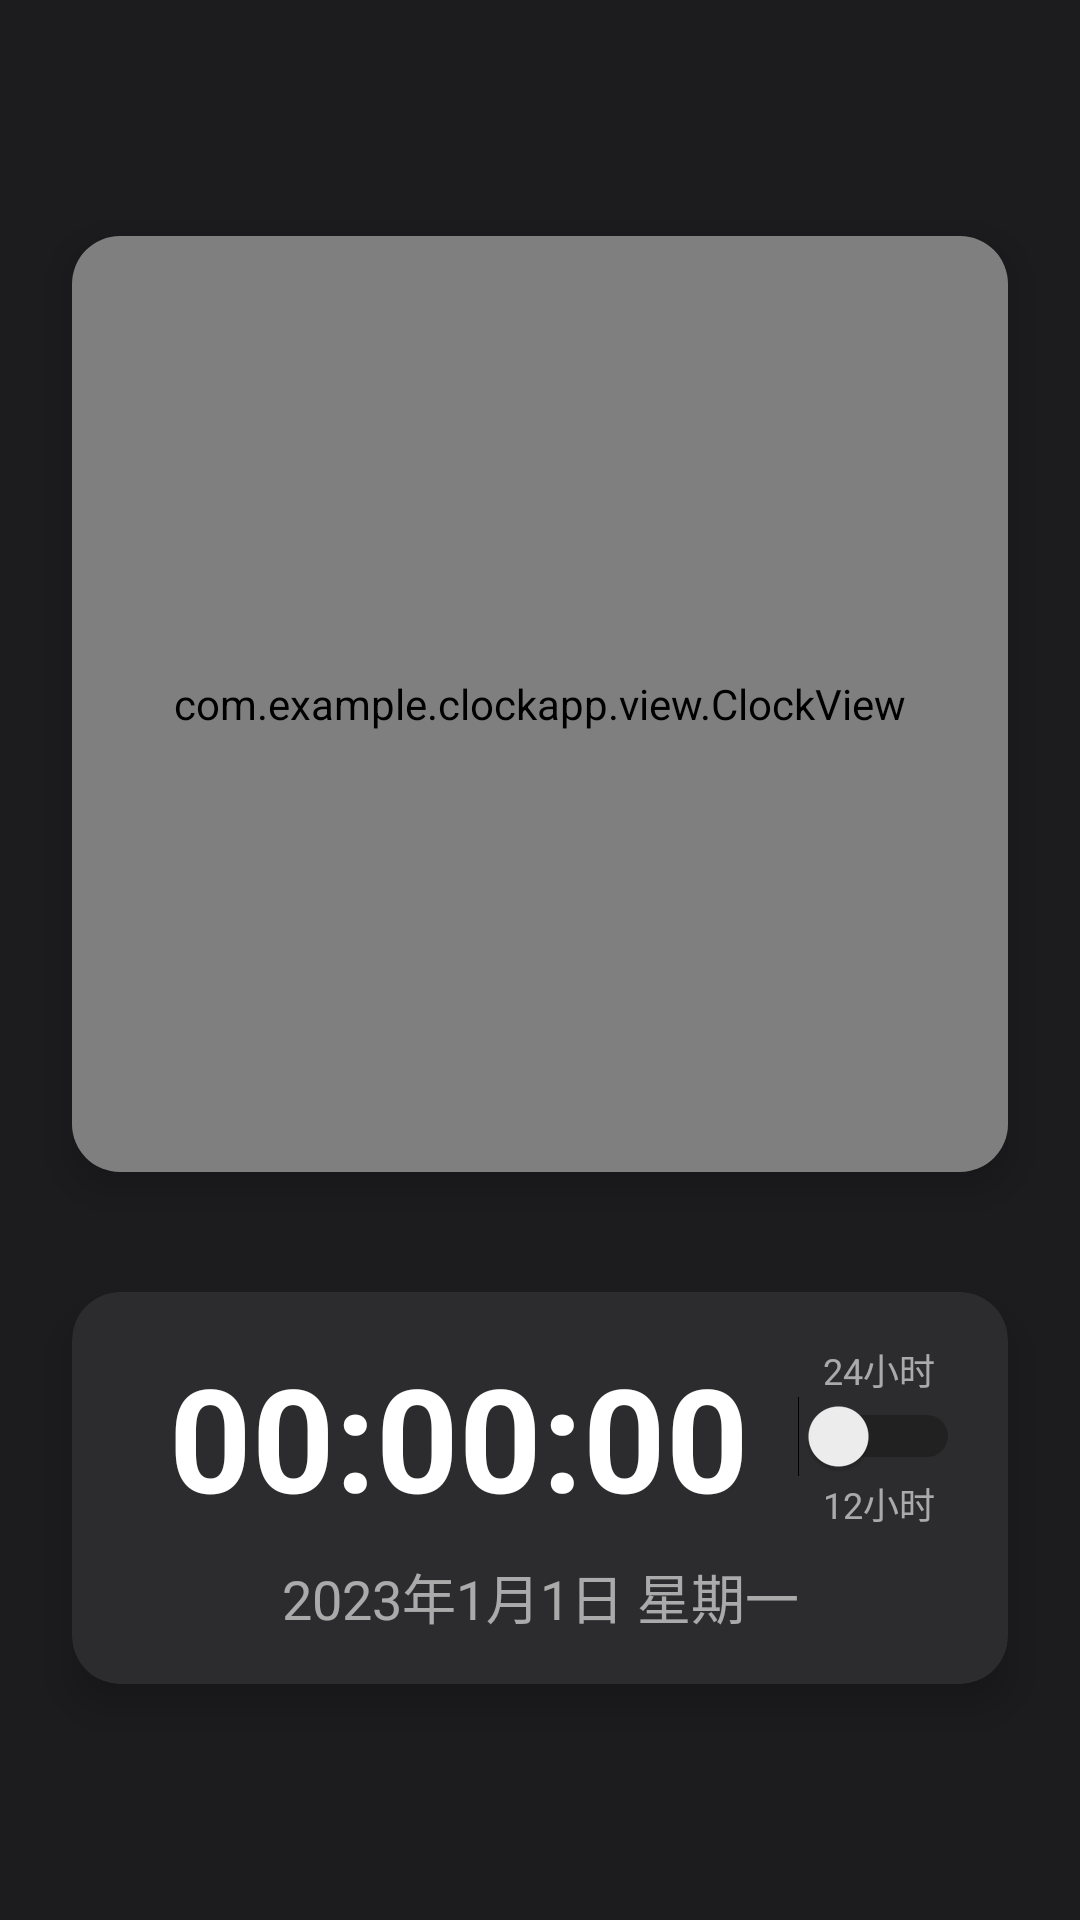

Write the Android layout XML for this screen, with the resource values it uses.
<!-- AndroidManifest.xml: application theme Theme.ClockApp -->
<!-- res/layout/fragment_clock.xml -->
<?xml version="1.0" encoding="utf-8"?>
<androidx.constraintlayout.widget.ConstraintLayout xmlns:android="http://schemas.android.com/apk/res/android"
    xmlns:app="http://schemas.android.com/apk/res-auto"
    android:layout_width="match_parent"
    android:layout_height="match_parent"
    android:background="@color/background">

    <androidx.cardview.widget.CardView
        android:id="@+id/clock_card"
        android:layout_width="0dp"
        android:layout_height="0dp"
        android:layout_margin="24dp"
        app:cardBackgroundColor="@color/clock_face"
        app:cardCornerRadius="16dp"
        app:cardElevation="8dp"
        app:layout_constraintBottom_toTopOf="@+id/digital_card"
        app:layout_constraintDimensionRatio="1:1"
        app:layout_constraintEnd_toEndOf="parent"
        app:layout_constraintStart_toStartOf="parent"
        app:layout_constraintTop_toTopOf="parent"
        app:layout_constraintVertical_chainStyle="packed">

        <com.example.clockapp.view.ClockView
            android:id="@+id/clock_view"
            android:layout_width="match_parent"
            android:layout_height="match_parent"
            android:padding="16dp" />
    </androidx.cardview.widget.CardView>

    <androidx.cardview.widget.CardView
        android:id="@+id/digital_card"
        android:layout_width="0dp"
        android:layout_height="wrap_content"
        android:layout_marginStart="24dp"
        android:layout_marginTop="16dp"
        android:layout_marginEnd="24dp"
        android:layout_marginBottom="24dp"
        app:cardBackgroundColor="@color/clock_face"
        app:cardCornerRadius="16dp"
        app:cardElevation="8dp"
        app:layout_constraintBottom_toBottomOf="parent"
        app:layout_constraintEnd_toEndOf="parent"
        app:layout_constraintStart_toStartOf="parent"
        app:layout_constraintTop_toBottomOf="@+id/clock_card">

        <LinearLayout
            android:layout_width="match_parent"
            android:layout_height="wrap_content"
            android:orientation="vertical"
            android:padding="16dp">

            <LinearLayout
                android:layout_width="match_parent"
                android:layout_height="wrap_content"
                android:orientation="horizontal"
                android:gravity="center_vertical">

                <TextView
                    android:id="@+id/digitalTime"
                    android:layout_width="0dp"
                    android:layout_height="wrap_content"
                    android:layout_weight="1"
                    android:gravity="center"
                    android:text="00:00:00"
                    android:textColor="@color/digital_text"
                    android:textSize="48sp"
                    android:textStyle="bold" />

                <LinearLayout
                    android:layout_width="wrap_content"
                    android:layout_height="wrap_content"
                    android:orientation="vertical"
                    android:gravity="center">

                    <TextView
                        android:layout_width="wrap_content"
                        android:layout_height="wrap_content"
                        android:text="@string/format_24_hour"
                        android:textColor="@color/date_text"
                        android:textSize="12sp" />

                    <Switch
                        android:id="@+id/format_switch"
                        android:layout_width="wrap_content"
                        android:layout_height="wrap_content"
                        android:checked="false" />

                    <TextView
                        android:layout_width="wrap_content"
                        android:layout_height="wrap_content"
                        android:text="@string/format_12_hour"
                        android:textColor="@color/date_text"
                        android:textSize="12sp" />
                </LinearLayout>
            </LinearLayout>

            <TextView
                android:id="@+id/dateText"
                android:layout_width="match_parent"
                android:layout_height="wrap_content"
                android:gravity="center"
                android:text="2023年1月1日 星期一"
                android:textColor="@color/date_text"
                android:textSize="18sp"
                android:layout_marginTop="8dp" />
        </LinearLayout>
    </androidx.cardview.widget.CardView>

</androidx.constraintlayout.widget.ConstraintLayout>
<!-- resources referenced by this layout -->
<resources>
  <color name="background">#FF1C1C1E</color>
  <color name="clock_face">#FF2C2C2E</color>
  <color name="date_text">#99FFFFFF</color>
  <color name="digital_text">#FFFFFFFF</color>
  <string name="format_12_hour">12小时</string>
  <string name="format_24_hour">24小时</string>
  <style name="Theme.ClockApp" parent="Theme.AppCompat.Light.NoActionBar">
          <item name="colorPrimary">@color/purple_500</item>
          <item name="colorPrimaryDark">@color/purple_700</item>
          <item name="colorAccent">@color/teal_200</item>
          <item name="android:windowBackground">@android:color/white</item>
      </style>
  <color name="purple_500">#FF6200EE</color>
  <color name="purple_700">#FF3700B3</color>
  <color name="teal_200">#FF03DAC5</color>
</resources>
